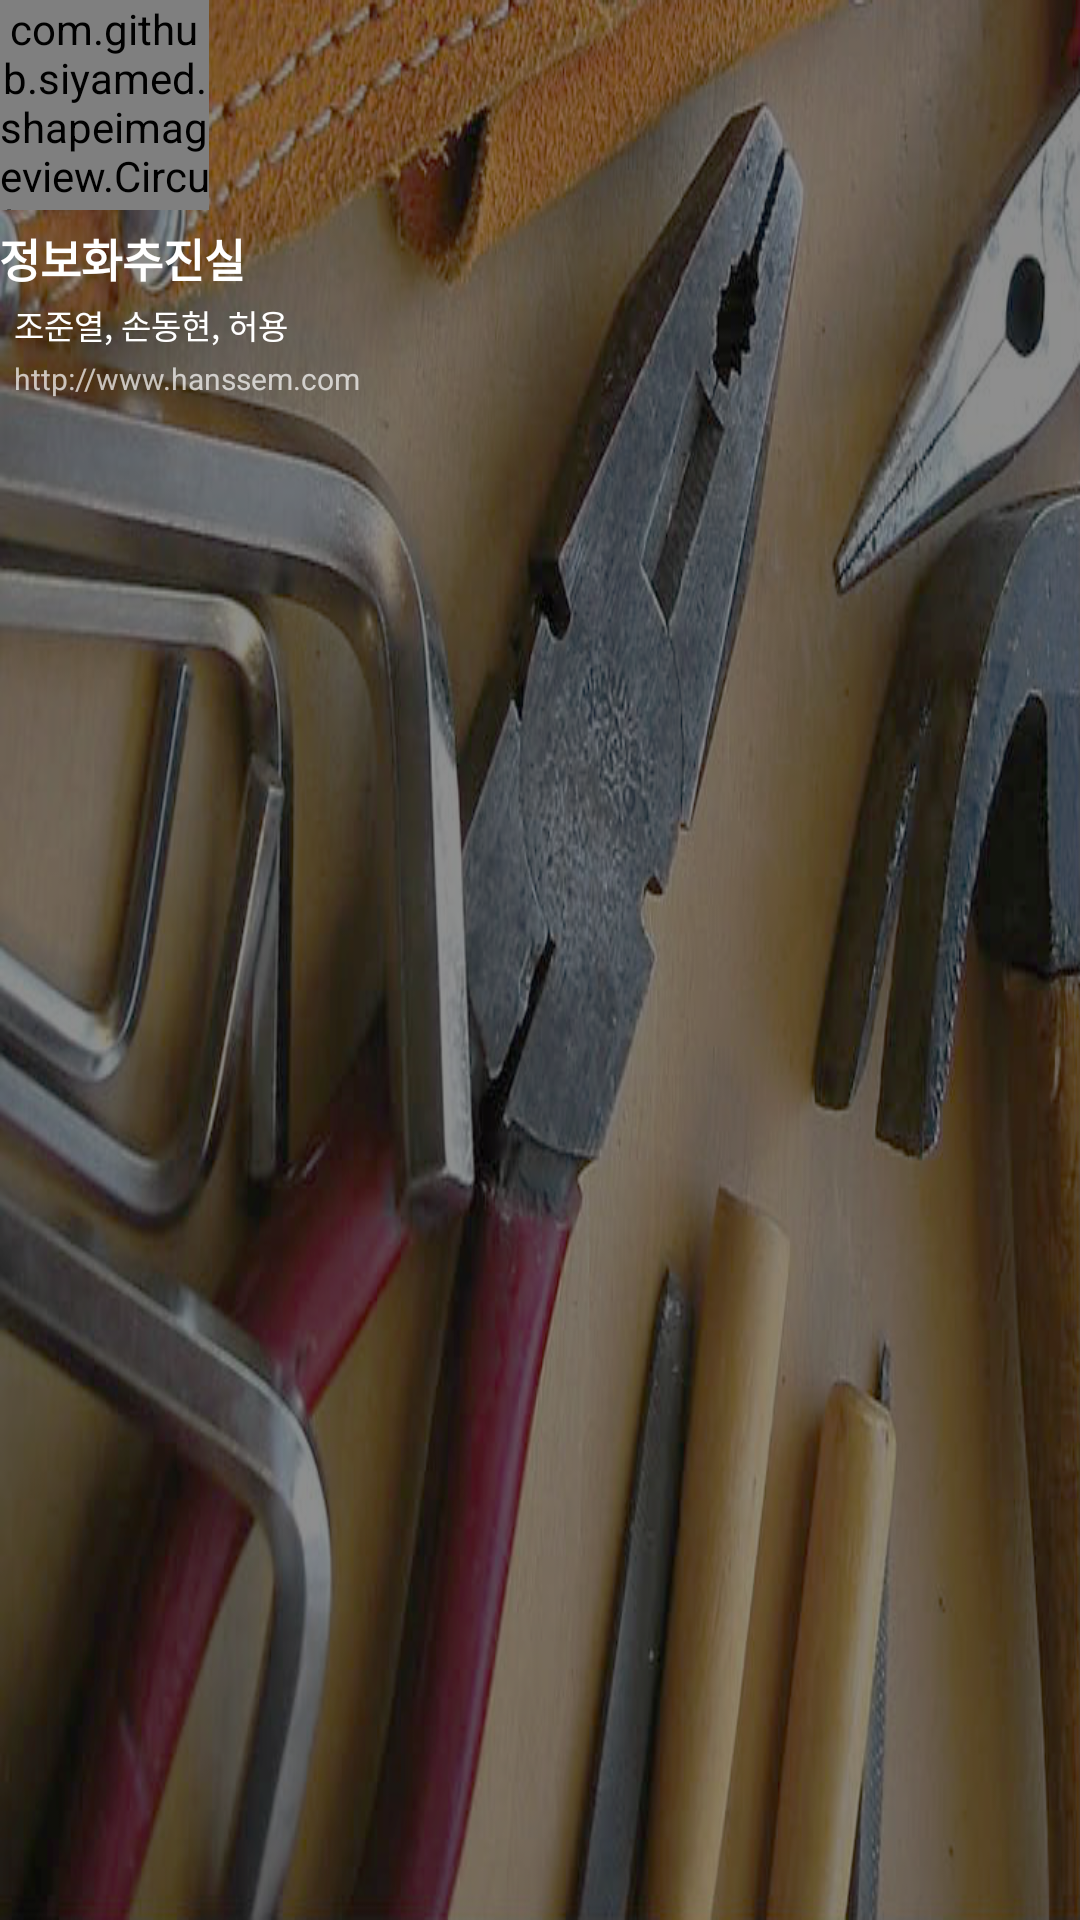

Write the Android layout XML for this screen, with the resource values it uses.
<!-- AndroidManifest.xml: application theme AppTheme -->
<!-- res/layout/nav_header_main.xml -->
<?xml version="1.0" encoding="utf-8"?>
<LinearLayout xmlns:android="http://schemas.android.com/apk/res/android"
    xmlns:app="http://schemas.android.com/apk/res-auto"
    android:layout_width="match_parent"
    android:layout_height="@dimen/nav_header_height"
    android:background="@drawable/tools"
    android:gravity="bottom"
    android:orientation="vertical"
    android:paddingBottom="@dimen/activity_vertical_margin"
    android:paddingLeft="@dimen/activity_horizontal_margin"
    android:paddingRight="@dimen/activity_horizontal_margin"
    android:paddingTop="@dimen/activity_vertical_margin"
    android:theme="@style/ThemeOverlay.AppCompat.Dark">

    <LinearLayout
        android:layout_width="wrap_content"
        android:layout_height="wrap_content">

    <com.github.siyamed.shapeimageview.CircularImageView
        android:id="@+id/my_pic"
        android:layout_width="70dp"
        android:layout_height="70dp"
        app:siBorderWidth="3dp"
        app:siBorderColor="#ccc"
        android:layout_gravity="center_vertical"
        android:src="@drawable/sulhyun"/>

    </LinearLayout>

    <LinearLayout
        android:layout_width="wrap_content"
        android:layout_height="match_parent"
        android:layout_weight="6"
        android:paddingTop="5dp"
        android:orientation="vertical">

        <TextView
            android:layout_width="wrap_content"
            android:layout_height="wrap_content"
            android:text="정보화추진실"
            android:textSize="15dp"
            android:textColor="#FFFFFF"
            android:textStyle="bold"/>

        <TextView
            android:id="@+id/textView01"
            android:layout_width="match_parent"
            android:layout_height="wrap_content"
            android:paddingLeft="5dp"
            android:layout_marginTop="3dp"
            android:text="조준열, 손동현, 허용"
            android:textColor="#FFFFFF"
            android:textSize="11dp"/>

        <TextView
            android:id="@+id/textView02"
            android:layout_width="wrap_content"
            android:layout_height="wrap_content"
            android:layout_marginTop="3dp"
            android:text="http://www.hanssem.com"
            android:paddingLeft="5dp"
            android:textSize="10dp"/>

    </LinearLayout>




</LinearLayout>
<!-- resources referenced by this layout -->
<resources>
  <!-- drawable sulhyun: jpg bitmap (drawable, 11952 bytes) -->
  <!-- drawable tools: png bitmap (drawable, 764013 bytes) -->
  <style name="AppTheme" parent="Theme.AppCompat.Light.DarkActionBar">
          
          <item name="colorPrimary">@android:color/transparent</item>
          <item name="colorPrimaryDark">@color/colorPrimaryDark</item>
          <item name="colorAccent">@color/colorAccent</item>
  
          <item name="android:actionBarStyle">@style/ActionBar.Transparent.Example</item>
          <item name="android:windowActionBarOverlay">true</item>
      </style>
  <style name="ActionBar.Transparent.Example" parent="android:style/Widget.Holo.Light.ActionBar">
  
      </style>
  <!-- not gathered from this repository: default colours our renderer supplied (Android Studio template values) -->
  <color name="colorPrimaryDark">#FF3700B3</color>
  <color name="colorAccent">#FF03DAC5</color>
</resources>
